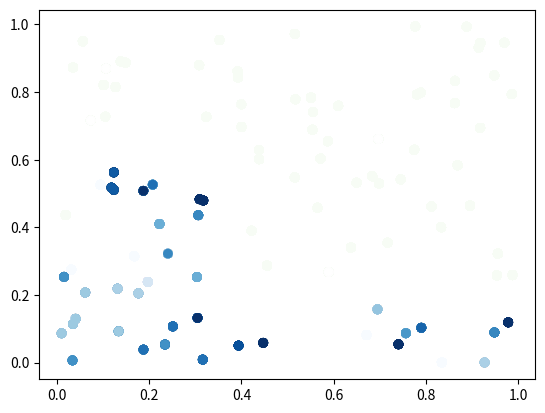

Generate this figure with matplotlib: (Note: this script raises an exception after producing the figure.)
from copy import deepcopy
from random import random
from typing import List

from matplotlib import pyplot as plt

class Message:
    def __init__(self, x, y, id, type = None, level = None, maxKnowLevel = None, gateway = None, backupGateways = None, content = None):
        self.x = x
        self.y = y
        self.id = id
        self.type = type
        self.level = level
        self.maxKnownLevel = maxKnowLevel
        self.gateway = gateway
        self.backupGateways = backupGateways
        self.content = content
        


class Node:
    def __init__(self, id, wifi = False):
        self.id = id
        self.wifi = wifi
        self.x = random()
        self.y = random()
        self.full = 0
        self.usage = random()/24
        self.cluster = {
            'self' : {
                'alert' : False,
                'missing' : 0
            }
        }
        self.alerts = []
        self.notSeen = []
        if wifi:
            self.gateway = id
            self.level = 0
            self.maxKnownLevel = 1
        else:
            self.gateway = None
            self.level = None
            self.maxKnownLevel = 100
        self.backupGateways = {}
        self.status = True
    
    def hour(self):
        if self.wifi:
            #print("Gateway : " + str(self.id), flush=True)
            #print(self.alerts, flush=True)
            pass
        if random() <= 0.01:
            self.status = False
        if not self.status:
            if random() <= 0.05:
                self.status = True
        
        self.full += self.usage
        if self.full >= 0.8:
            self.cluster['self']['alert'] = True
        else:
            self.cluster['self']['alert'] = False
        #adjust cluster
        for node in self.notSeen:
            self.cluster[node]['missing'] += 1
            if self.cluster[node]['missing'] == 12:
                self.cluster.pop(node, None)
        #checkCluster
        allNodes = self.cluster.keys()
        alerts = 0
        for node in allNodes:
            if self.cluster[node]['alert']:
                alerts += 1
        self.alerts = list(set(self.alerts))
        if alerts > len(allNodes)/2:
            self.alerts +=  allNodes
        else:
            for node in allNodes:
                try:
                    self.alerts.remove(node)
                except:
                    pass
        self.notSeen = deepcopy(list(allNodes))
        self.notSeen.remove('self')
        if len(allNodes) == 1 and not self.wifi:
            self.level = None
            self.gateway = None
            self.maxKnownLevel = None
        #define node listening
        if not self.status:
            return (None, None)
        elif self.level == None:
            return (-2, -2)
        elif self.level == 0:
            return (-1, self.maxKnownLevel*2-1)
        else:
            return (self.level-1, ((self.maxKnownLevel-self.level)*2)-1)
        
    def speaks(self):
        self.alerts = list(set(self.alerts))
        content = {
                'status': self.cluster['self']['alert'],
                'alerts' : self.alerts
            }
        if self.level == None:
            print(self.wifi)
        return Message(
            self.x, self.y, self.id, level = self.level, gateway=self.gateway, content= content, maxKnowLevel=self.maxKnownLevel
        )
    
    def listen(self, messages: List[Message]):
        '''print('Node :' + str(self.id) + " Messages: ", flush=True)
        print("     " + str(messages), flush=True)'''
        cluster = self.cluster.keys()
        for message in messages:
            if message.id != self.id:
                distance = ((self.x - message.x)**2 + (self.y - message.y)**2)**0.5 + random()/20
                if distance <= 0.11:
                    if message.id not in cluster:
                        self.cluster[message.id] = {'alert':message.content['status'], 'missing':0}
                    else:
                        try:
                            self.notSeen.remove(message.id)
                        except:
                            pass
                        self.cluster[message.id] = {'alert':message.content['status'], 'missing':0}
                    if self.level == None or message.level - 1 < self.level:
                            self.level = message.level + 1
                            self.gateway = message.gateway
                            self.maxKnownLevel = self.level + 1
                    if message.maxKnownLevel > self.maxKnownLevel and message.gateway == self.gateway:
                        self.maxKnownLevel = message.maxKnownLevel
                    self.alerts = message.content['alerts']
        

n   = 100
nodes = []
listenWindows = {}
speakingWindows = {}
gateways = {}
nodes.append(Node(0, True))
gateways[0] = {'x':[], 'y':[], 'l': []}
gateways[-1] = {'x':[], 'y':[], 'l': []}
gateways[-2] = {'x':[], 'y':[], 'l': []}

listenWindows[0] = []
speakingWindows[0] = []

for i in range (1, n):
    if random() <= (1/n)*3:
        wifi = True
        gateways[i] = {'x':[], 'y':[], 'l': []}
    else:
        wifi = False
    nodes.append(Node(i, wifi))
    listenWindows[i] = []
    speakingWindows[i] = []
    
#print(nodes)

while True:
    #Passing hours and setting speaking and listening
    for node in nodes:
        firstWindows, secondWindows = node.hour()
        if firstWindows == None:
            pass
        elif firstWindows == -2:
            for i in range (0, n):
                listenWindows[i].append(node.id)
        elif firstWindows == -1:
            #When I speak, I might listen
            speakingWindows[0].append(node.id)
            listenWindows[0].append(node.id)
            listenWindows[secondWindows].append(node.id)
        else:
            listenWindows[firstWindows].append(node.id)
            #When I speak, I might listen
            speakingWindows[firstWindows+1].append(node.id)
            listenWindows[firstWindows+1].append(node.id)
            
            listenWindows[secondWindows].append(node.id)
            #When I speak, I might listen
            speakingWindows[secondWindows+1].append(node.id)
            listenWindows[secondWindows+1].append(node.id)
    
    #print(listenWindows)
    
    #actuall speaking
    for i in speakingWindows.keys():
        window = speakingWindows[i]
        messages = []
        for node in window:
            messages.append(nodes[node].speaks())
        for listener in listenWindows[i]:
            nodes[listener].listen(messages)
            
        window = []
        listenWindows[i] = []
    
    #plotting
    for node in nodes:
        if node.gateway != None:
            gateways[node.gateway]['x'].append(node.x)
            gateways[node.gateway]['y'].append(node.y)
            gateways[node.gateway]['l'].append(node.level)
        elif not node.status:
            gateways[-2]['x'].append(node.x)
            gateways[-2]['y'].append(node.y)
            gateways[-2]['l'].append(100)
        else:
            gateways[-1]['x'].append(node.x)
            gateways[-1]['y'].append(node.y)
            gateways[-1]['l'].append(100)
    
    for gateway in gateways.keys():
        if gateway == -2:
            plt.scatter(gateways[gateway]['x'], gateways[gateway]['y'], c=gateways[gateway]['l'], cmap='Grays')
        elif gateway == -1:
            plt.scatter(gateways[gateway]['x'], gateways[gateway]['y'], c=gateways[gateway]['l'], cmap='Greens')
        else:
            plt.scatter(gateways[gateway]['x'], gateways[gateway]['y'], c=gateways[gateway]['l'], cmap='Blues')
        gateways[gateway] = {'x':[], 'y':[], 'l':[]}
    
    plt.show()
        
            
            